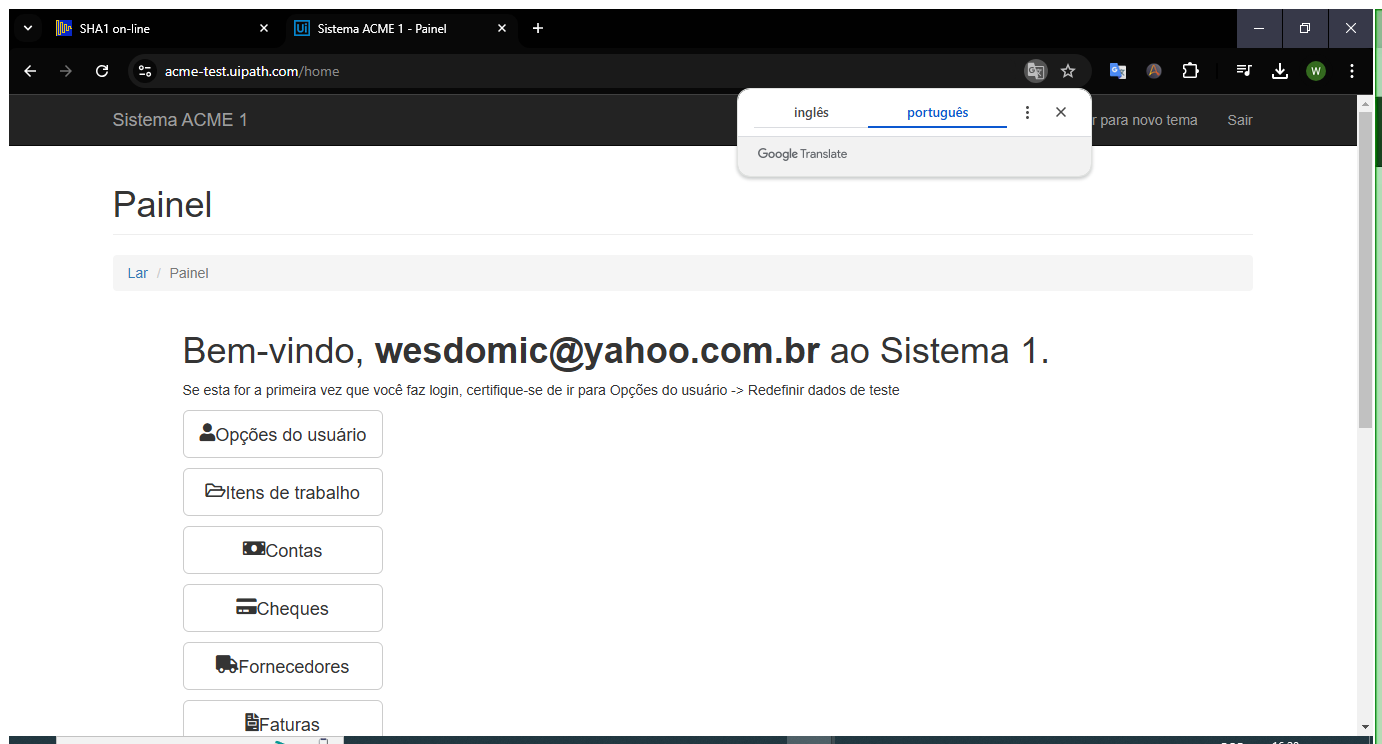
Task: Robotic Enterprise Framework
Workflow: Acme_NavegarPara

Step 1: Use Browser Chrome: Sistema ACME 1 - Painel (chrome.exe)
